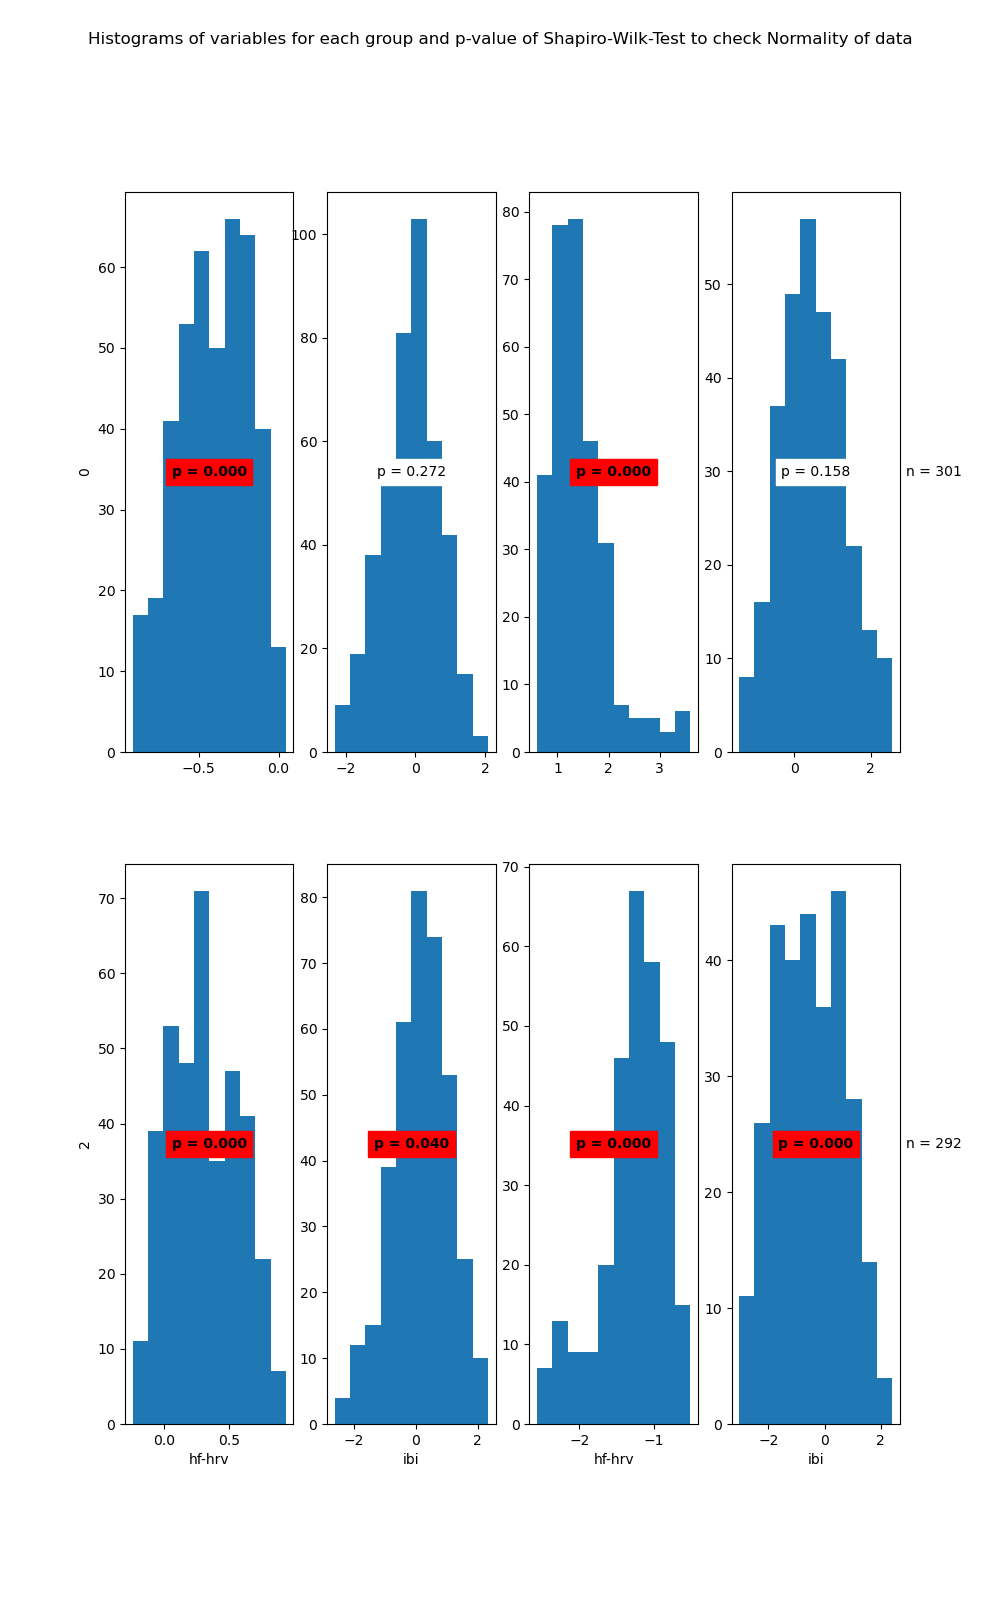

Source data for this figure (header and first rows):
State	Variable	Statistic	Samples	p-value	Significance
0	hf-hrv	0.98	425	0.0	True
0	ibi	1.0	425	0.272	False
1	hf-hrv	0.87	301	0.0	True
1	ibi	0.99	301	0.158	False
2	hf-hrv	0.98	374	0.0	True
2	ibi	0.99	374	0.04	True
3	hf-hrv	0.93	292	0.0	True
3	ibi	0.98	292	0.0	True
